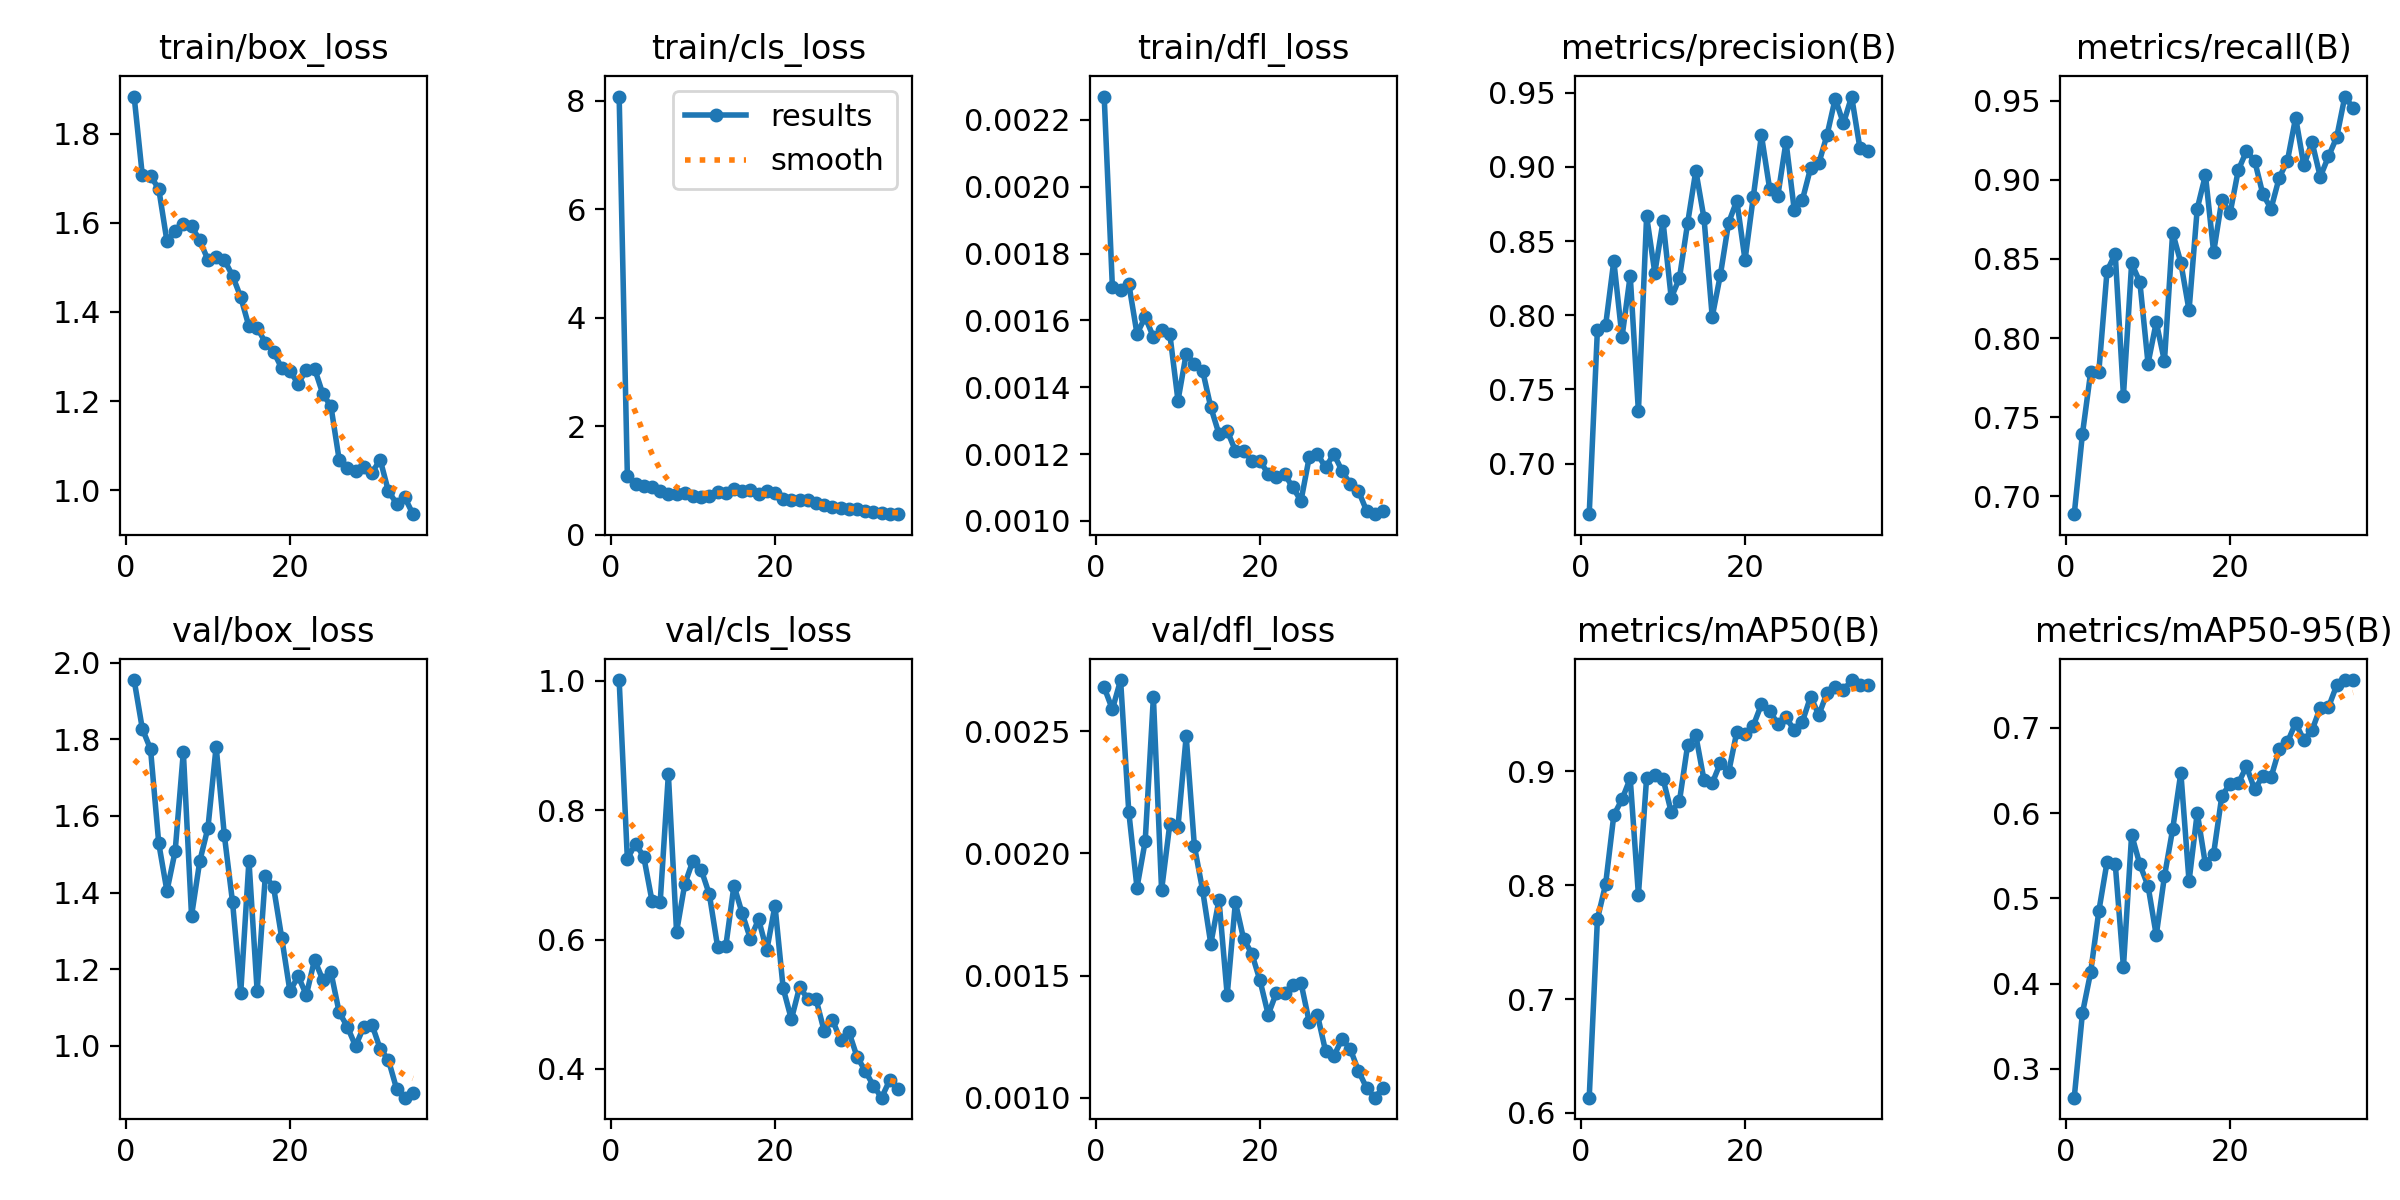

The data file committed next to this chart (first rows):
epoch, time, train/box_loss, train/cls_loss, train/dfl_loss, metrics/precision(B), metrics/recall(B), metrics/mAP50(B), metrics/mAP50-95(B), val/box_loss, val/cls_loss, val/dfl_loss, lr/pg0, lr/pg1, lr/pg2
1, 10.99, 1.884, 8.077, 0.00227, 0.666, 0.6887, 0.6134, 0.2663, 1.955, 1.001, 0.00268, 0.001653, 0.001653, 0.0686
2, 21.14, 1.707, 1.08, 0.0017, 0.7903, 0.7394, 0.7702, 0.3654, 1.828, 0.7245, 0.00259, 0.003225, 0.003225, 0.03684
3, 31.29, 1.705, 0.9336, 0.00169, 0.7931, 0.7783, 0.8009, 0.4132, 1.775, 0.7481, 0.00271, 0.004704, 0.004704, 0.004986
4, 41.27, 1.677, 0.9031, 0.00171, 0.8367, 0.7788, 0.8615, 0.4852, 1.529, 0.7278, 0.00217, 0.004576, 0.004576, 0.004576
5, 51.21, 1.559, 0.8715, 0.00156, 0.7852, 0.8424, 0.8754, 0.5426, 1.404, 0.66, 0.00186, 0.004434, 0.004434, 0.004434
6, 61.16, 1.581, 0.811, 0.00161, 0.8267, 0.8532, 0.8938, 0.5404, 1.508, 0.6573, 0.00205, 0.004293, 0.004293, 0.004293
7, 71.08, 1.598, 0.755, 0.00155, 0.7352, 0.7636, 0.7915, 0.4197, 1.767, 0.8552, 0.00264, 0.004151, 0.004151, 0.004151
8, 81.02, 1.593, 0.7473, 0.00157, 0.8667, 0.8472, 0.8943, 0.5747, 1.339, 0.6118, 0.00185, 0.00401, 0.00401, 0.00401
9, 90.94, 1.561, 0.7595, 0.00156, 0.8287, 0.8355, 0.8972, 0.5399, 1.482, 0.6855, 0.00212, 0.003869, 0.003869, 0.003869
10, 100.9, 1.517, 0.7156, 0.00136, 0.8632, 0.7839, 0.8936, 0.5147, 1.569, 0.722, 0.00211, 0.003727, 0.003727, 0.003727
11, 110.8, 1.523, 0.7006, 0.0015, 0.8117, 0.8101, 0.8643, 0.4569, 1.782, 0.7079, 0.00248, 0.003586, 0.003586, 0.003586
12, 120.8, 1.517, 0.7094, 0.00147, 0.8249, 0.7854, 0.8736, 0.526, 1.55, 0.6697, 0.00203, 0.003444, 0.003444, 0.003444
13, 130.7, 1.481, 0.78, 0.00145, 0.862, 0.8667, 0.9229, 0.581, 1.375, 0.5892, 0.00185, 0.003303, 0.003303, 0.003303
14, 140.7, 1.433, 0.7589, 0.00134, 0.8973, 0.8476, 0.9315, 0.6475, 1.138, 0.5893, 0.00163, 0.003161, 0.003161, 0.003161
15, 150.7, 1.368, 0.8426, 0.00126, 0.8653, 0.8175, 0.8923, 0.5202, 1.483, 0.6834, 0.00181, 0.00302, 0.00302, 0.00302
16, 160.6, 1.365, 0.8097, 0.00127, 0.7989, 0.8818, 0.8897, 0.6005, 1.142, 0.6404, 0.00142, 0.002879, 0.002879, 0.002879
17, 170.5, 1.331, 0.8293, 0.00121, 0.8274, 0.903, 0.9075, 0.5399, 1.444, 0.6013, 0.0018, 0.002737, 0.002737, 0.002737
18, 180.4, 1.311, 0.748, 0.00121, 0.8624, 0.8543, 0.8991, 0.5527, 1.414, 0.6312, 0.00165, 0.002596, 0.002596, 0.002596
19, 190.3, 1.274, 0.8019, 0.00118, 0.8772, 0.8873, 0.9349, 0.6203, 1.281, 0.5833, 0.00159, 0.002454, 0.002454, 0.002454
20, 200.3, 1.268, 0.764, 0.00118, 0.8372, 0.8788, 0.9332, 0.6344, 1.142, 0.6525, 0.00148, 0.002313, 0.002313, 0.002313
21, 210.2, 1.239, 0.6619, 0.00114, 0.8794, 0.9061, 0.94, 0.635, 1.182, 0.5246, 0.00134, 0.002171, 0.002171, 0.002171
22, 220.1, 1.271, 0.6279, 0.00113, 0.9212, 0.9182, 0.9589, 0.6548, 1.132, 0.4769, 0.00143, 0.00203, 0.00203, 0.00203
23, 230.1, 1.273, 0.6278, 0.00114, 0.8853, 0.9121, 0.9532, 0.6278, 1.224, 0.5266, 0.00143, 0.001889, 0.001889, 0.001889
24, 240.1, 1.217, 0.6353, 0.0011, 0.8805, 0.8909, 0.9417, 0.6435, 1.172, 0.5084, 0.00146, 0.001747, 0.001747, 0.001747
25, 250, 1.188, 0.5857, 0.00106, 0.9169, 0.8818, 0.9474, 0.6422, 1.191, 0.5082, 0.00147, 0.001606, 0.001606, 0.001606
26, 260.5, 1.069, 0.5476, 0.00119, 0.8711, 0.9014, 0.9362, 0.675, 1.087, 0.4586, 0.00131, 0.001464, 0.001464, 0.001464
27, 270.3, 1.051, 0.5139, 0.0012, 0.8778, 0.9121, 0.9437, 0.6833, 1.049, 0.4764, 0.00134, 0.001323, 0.001323, 0.001323
28, 280, 1.043, 0.4914, 0.00116, 0.8992, 0.9394, 0.9657, 0.7059, 0.9987, 0.4441, 0.00119, 0.001181, 0.001181, 0.001181
29, 289.7, 1.052, 0.4622, 0.0012, 0.9024, 0.9091, 0.9496, 0.6856, 1.049, 0.4578, 0.00117, 0.00104, 0.00104, 0.00104
30, 299.5, 1.039, 0.477, 0.00115, 0.9214, 0.9238, 0.969, 0.6973, 1.055, 0.4192, 0.00124, 0.0008986, 0.0008986, 0.0008986
31, 309.1, 1.069, 0.4329, 0.00111, 0.946, 0.9019, 0.9744, 0.7237, 0.9914, 0.3972, 0.0012, 0.0007571, 0.0007571, 0.0007571
32, 318.9, 0.9982, 0.4142, 0.00109, 0.9292, 0.9148, 0.9714, 0.7242, 0.9629, 0.3742, 0.00111, 0.0006157, 0.0006157, 0.0006157
33, 328.6, 0.9701, 0.3917, 0.00103, 0.9473, 0.9268, 0.9802, 0.7499, 0.8872, 0.3557, 0.00104, 0.0004743, 0.0004743, 0.0004743
34, 338.3, 0.9839, 0.3839, 0.00102, 0.9129, 0.9526, 0.9759, 0.7558, 0.8637, 0.383, 0.001, 0.0003329, 0.0003329, 0.0003329
35, 348.1, 0.9462, 0.3756, 0.00103, 0.9106, 0.9455, 0.9754, 0.7561, 0.8765, 0.3686, 0.00104, 0.0001914, 0.0001914, 0.0001914
